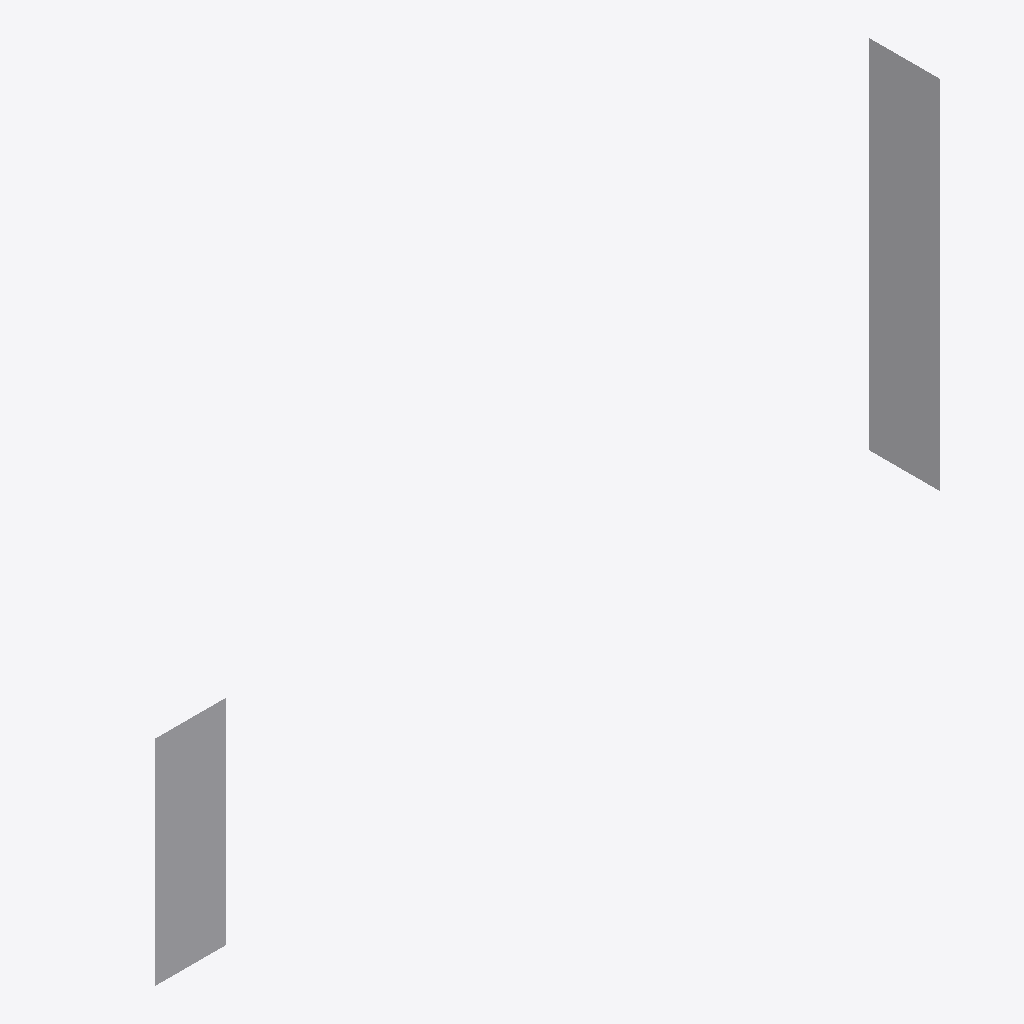
Isometric view of an IFC building model (IFC-SPF (STEP), schema IFC4, length unit metre), seen from the south-west, elements coloured by IFC class: 2 other elements (light grey).
Extent 11.0 m × 1.0 m × 5.5 m (x, y, z). Elements (2): 2 IfcStructuralSurfaceMember.

HEADER;
FILE_DESCRIPTION(('ViewDefinition [CoordinationView]'),'2;1');
FILE_NAME('','2026-06-21T16:17:18',(''),(''),'IfcOpenShell 0.8.5-1c5b825','IfcOpenShell 0.8.5-1c5b825','');
FILE_SCHEMA(('IFC4'));
ENDSEC;
DATA;
#7=IFCPROJECT('15tk9Z94XEmhHjm$GFG$Gi',$,'Caso 7 - Muro de carga + muro de contencion',$,$,$,$,(#6),#3);
#86=IFCSTRUCTURALSURFACEMEMBER('3mHxC6A15DaATtaWJwqjhH',$,'Muro_contencion',$,$,$,#85,.SHELL.,0.4);
#39=IFCSTRUCTURALSURFACEMEMBER('2Nic2savD6suucysiWGhZI',$,'Muro_carga',$,$,$,#38,.SHELL.,0.2);
ENDSEC;
